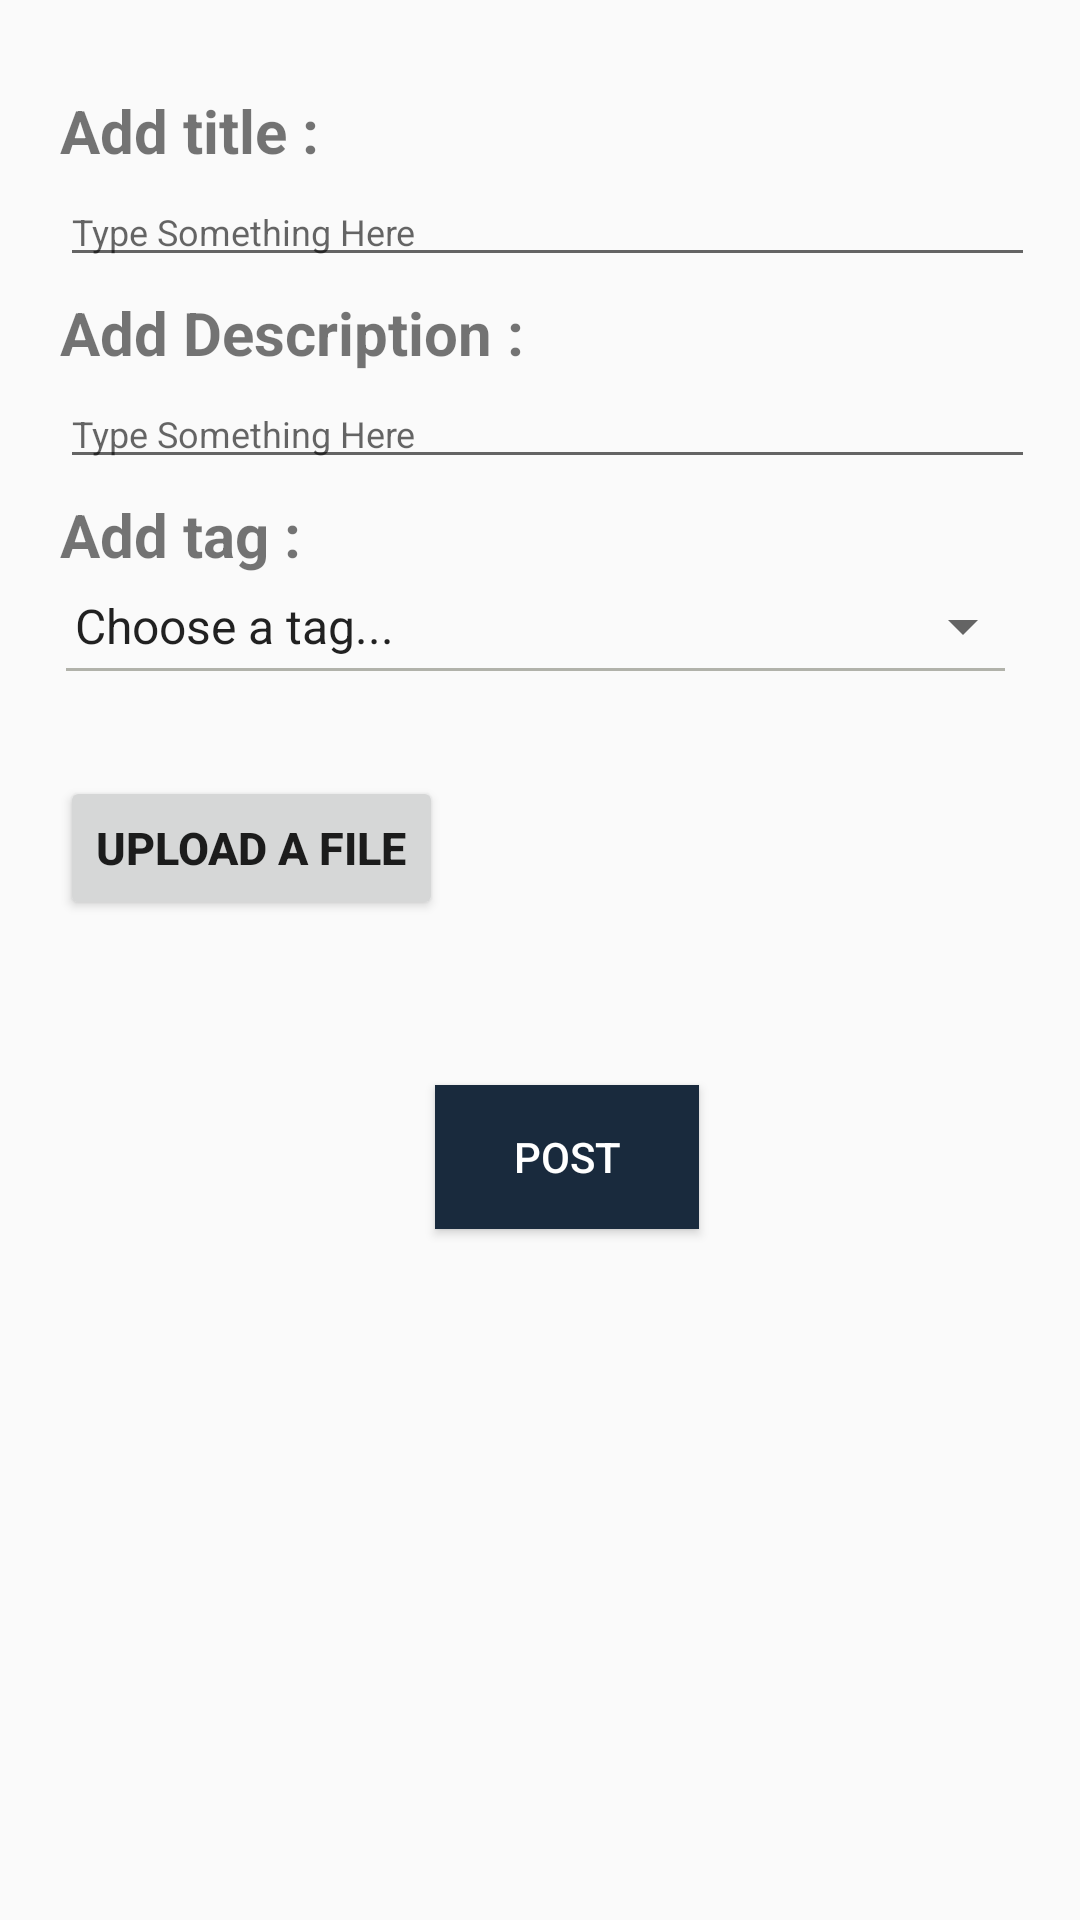

Android layout source for this screen:
<!-- AndroidManifest.xml: application theme AppTheme -->
<!-- res/layout/activity_create_new_post.xml -->
<?xml version="1.0" encoding="utf-8"?>
<LinearLayout xmlns:android="http://schemas.android.com/apk/res/android"
    xmlns:app="http://schemas.android.com/apk/res-auto"
    xmlns:tools="http://schemas.android.com/tools"
    android:layout_width="match_parent"
    android:layout_height="match_parent"
    android:orientation="vertical"
    tools:context=".CreateNewPost">

    <TextView
        android:layout_width="wrap_content"
        android:layout_height="wrap_content"
        android:layout_marginTop="30dp"
        android:layout_marginStart="20dp"
        android:text="Add title :"
        android:textSize="20sp"
        android:textStyle="bold"

        />

    <EditText
        android:id="@+id/TitleID"
        android:layout_width="match_parent"
        android:layout_height="wrap_content"
        android:layout_marginTop="2dp"
        android:layout_marginStart="20dp"
        android:layout_marginEnd="15dp"
        android:textSize="12sp"

        android:hint="Type Something Here"
        />

    <TextView
        android:layout_width="wrap_content"
        android:layout_height="wrap_content"
        android:layout_marginTop="5dp"
        android:layout_marginStart="20dp"
        android:text="Add Description :"
        android:textSize="20sp"
        android:textStyle="bold"
        />

    <EditText
        android:id="@+id/DescriptionID"
        android:layout_width="match_parent"
        android:layout_height="wrap_content"
        android:layout_marginTop="2dp"
        android:layout_marginStart="20dp"
        android:layout_marginEnd="15dp"
        android:textSize="12sp"

        android:hint="Type Something Here"
        />

    <TextView
        android:layout_width="wrap_content"
        android:layout_height="wrap_content"
        android:layout_marginTop="5dp"
        android:layout_marginStart="20dp"
        android:text="Add tag :"
        android:textSize="20sp"
        android:textStyle="bold"
        />


    <Spinner android:id="@+id/TagID"
        android:layout_width="fill_parent"
        android:layout_height="wrap_content"
        android:layout_marginTop="5dp"
        android:layout_marginStart="17dp"
        android:layout_marginEnd="15dp"
        android:prompt="@string/spin"

        android:entries="@array/items" />

    <View
        android:layout_width="match_parent"
        android:layout_marginTop="2dp"
        android:layout_marginStart="22dp"
        android:layout_marginEnd="25dp"
        android:layout_height="1dp"
        android:backgroundTint="#f9b0b1a8"
        android:background="#000000"/>
    <Button
        android:layout_width="wrap_content"
        android:layout_height="wrap_content"
        android:text="Upload A file"
        android:textSize="15sp"

        android:layout_marginTop="35dp"
        android:layout_marginStart="20dp"
        android:layout_marginEnd="30dp"
        android:textStyle="bold"
        android:drawableLeft="@drawable/ic_file_upload_black_24dp"
        android:drawablePadding="10dp"



        />

    <Button
        android:id="@+id/ClickHereToPostID"
        android:layout_width="wrap_content"
        android:layout_height="wrap_content"
        android:layout_marginStart="145dp"
        android:layout_marginTop="55dp"
        android:background="@color/buttoncolor1"
        android:text="POST"
        android:textColor="#FFFFFF" />



</LinearLayout>
<!-- resources referenced by this layout -->
<resources>
  <string-array name="items">
          <item>Choose a tag...</item>
          <item>Item 1</item>
          <item>Item 2</item>
          <item>Item 3</item>
          <item>Item 4</item>
          <item>Item 5</item>
      </string-array>
  <color name="buttoncolor1">#192a3d</color>
  <string name="spin">Select Tag</string>
  <style name="AppTheme" parent="Theme.AppCompat.Light.DarkActionBar">
          
          <item name="colorPrimary">@color/titleBar</item>
          <item name="colorPrimaryDark">@color/colorPrimaryDark</item>
          <item name="colorAccent">@color/colorAccent</item>
      </style>
  <color name="titleBar">#16196b</color>
  <color name="colorPrimaryDark">#00574B</color>
  <color name="colorAccent">#D81B60</color>
</resources>
